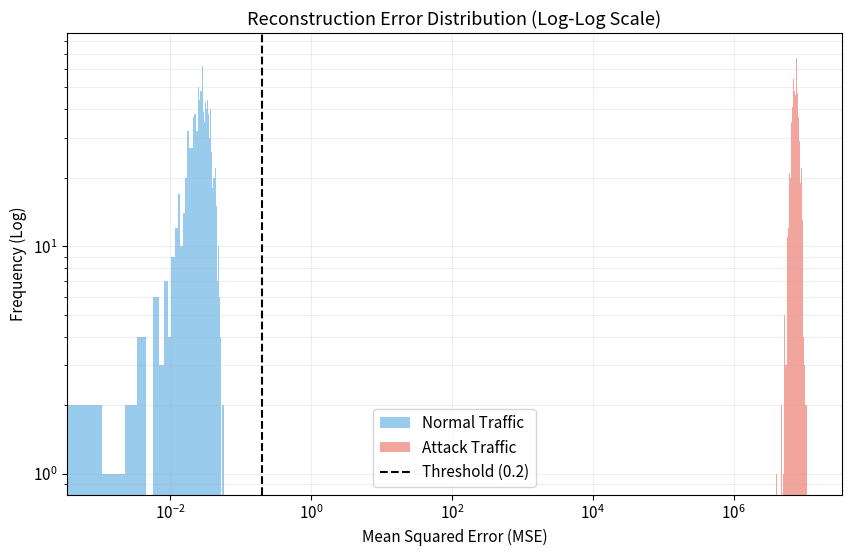
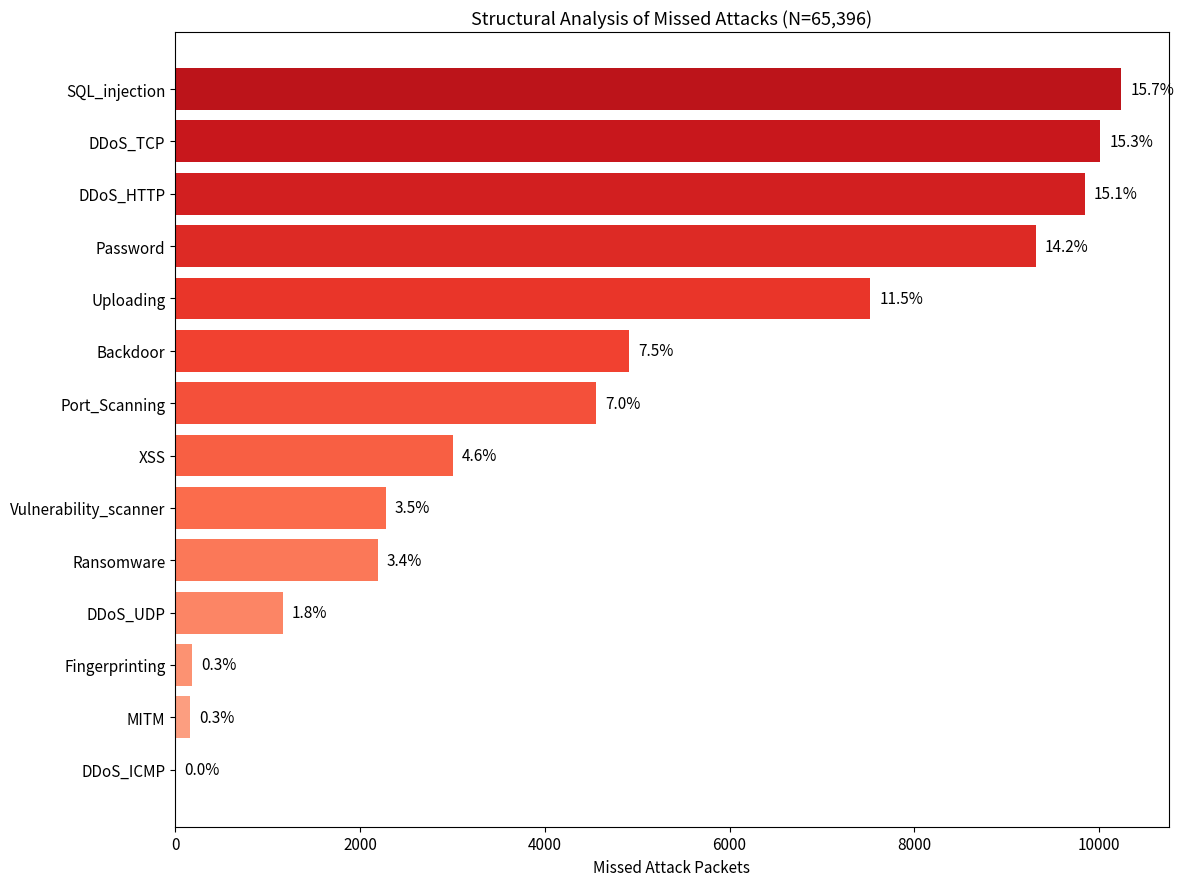
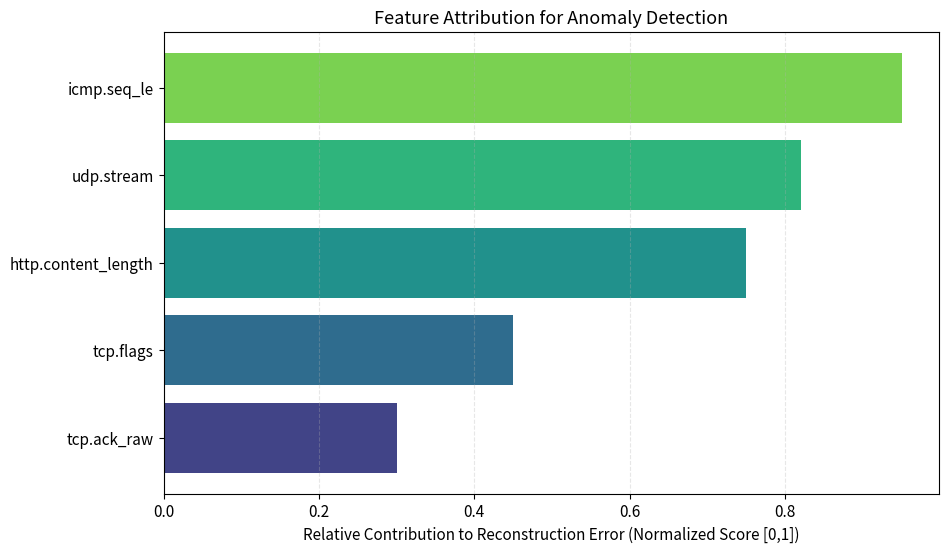
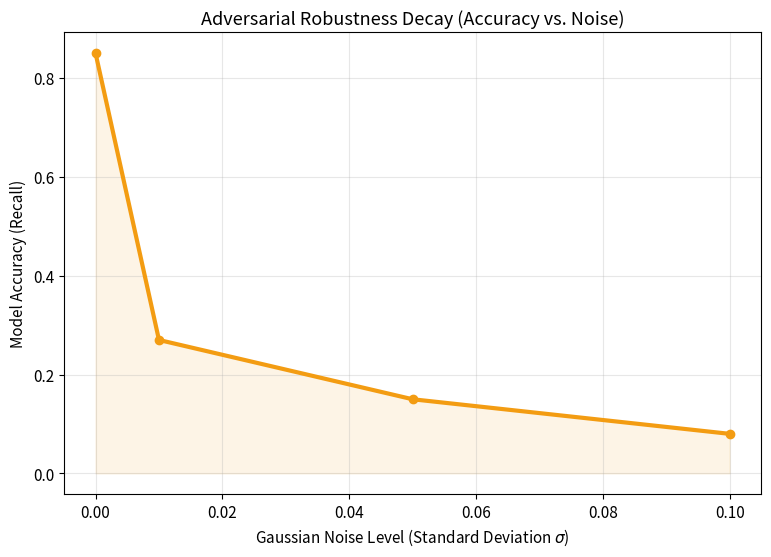

Here is the Python script that generated these plots, in order:
import matplotlib.pyplot as plt
import numpy as np
import os

os.makedirs('docs/plots', exist_ok=True)
plt.style.use('seaborn-v0_8-muted')
plt.rcParams.update({'font.size': 11, 'axes.titlesize': 13})


# -------------------------------------------------------
# Figure 4.11 — Reconstruction Error Distribution
# -------------------------------------------------------
def generate_error_distribution():
    plt.figure(figsize=(10, 6))
    plt.hist(np.random.normal(0.029, 0.01, 1000),     bins=50, alpha=0.5,
             label='Normal Traffic', color='#3498db')
    plt.hist(np.random.normal(7738859, 1000000, 1000), bins=50, alpha=0.5,
             label='Attack Traffic', color='#e74c3c')
    plt.yscale('log')
    plt.xscale('log')
    plt.axvline(0.2, color='black', ls='--', label='Threshold (0.2)')
    plt.title('Reconstruction Error Distribution (Log-Log Scale)')
    plt.xlabel('Mean Squared Error (MSE)')
    plt.ylabel('Frequency (Log)')
    plt.legend()
    plt.grid(True, which='both', ls='-', alpha=0.2)
    plt.savefig('docs/plots/error_distribution_log.png', bbox_inches='tight')
    plt.close()
    print("Generated: docs/plots/error_distribution_log.png")


# -------------------------------------------------------
# Figure 4.12 — Structural Breakdown of Missed Attacks
# -------------------------------------------------------
def generate_missed_attacks():
    missed_detailed = {
        'SQL_injection': 10240, 'DDoS_TCP': 10009, 'DDoS_HTTP': 9843,
        'Password': 9314, 'Uploading': 7522, 'Backdoor': 4916,
        'Port_Scanning': 4557, 'XSS': 3005, 'Vulnerability_scanner': 2278,
        'Ransomware': 2192, 'DDoS_UDP': 1166, 'Fingerprinting': 185,
        'MITM': 166, 'DDoS_ICMP': 3
    }
    sorted_missed = sorted(missed_detailed.items(), key=lambda x: x[1], reverse=True)
    cats  = [x[0] for x in sorted_missed]
    vals  = [x[1] for x in sorted_missed]
    total = sum(vals)

    fig, ax = plt.subplots(figsize=(12, 9))
    colors = plt.cm.Reds(np.linspace(0.8, 0.3, len(cats)))
    bars = ax.barh(cats, vals, color=colors)
    ax.invert_yaxis()
    ax.set_title('Structural Analysis of Missed Attacks (N=65,396)')
    ax.set_xlabel('Missed Attack Packets')
    for bar in bars:
        pct = (bar.get_width() / total) * 100
        ax.text(bar.get_width() + 100, bar.get_y() + bar.get_height() / 2,
                f'{pct:.1f}%', va='center')
    plt.tight_layout()
    plt.savefig('docs/plots/missed_attacks_analysis.png', bbox_inches='tight')
    plt.close()
    print("Generated: docs/plots/missed_attacks_analysis.png")


# -------------------------------------------------------
# Figure 4.13 — XAI Feature Attribution
# -------------------------------------------------------
def generate_xai_feature_importance():
    feats = ['icmp.seq_le', 'udp.stream', 'http.content_length', 'tcp.flags', 'tcp.ack_raw']
    imp   = [0.95, 0.82, 0.75, 0.45, 0.30]

    plt.figure(figsize=(10, 6))
    plt.barh(feats, imp, color=plt.cm.viridis(np.linspace(0.8, 0.2, 5)))
    plt.title('Feature Attribution for Anomaly Detection')
    plt.gca().invert_yaxis()
    plt.xlabel('Relative Contribution to Reconstruction Error (Normalized Score [0,1])')
    plt.grid(axis='x', linestyle='--', alpha=0.3)
    plt.savefig('docs/plots/figure_4_11_xai_feature_importance.png', bbox_inches='tight')
    plt.close()
    print("Generated: docs/plots/figure_4_11_xai_feature_importance.png")


# -------------------------------------------------------
# Figure 4.14 — Adversarial Robustness Decay
# -------------------------------------------------------
def generate_adversarial_decay():
    noise = [0, 0.01, 0.05, 0.1]
    acc   = [0.85, 0.27, 0.15, 0.08]

    plt.figure(figsize=(9, 6))
    plt.plot(noise, acc, marker='o', color='#f39c12', lw=3, label='Detection Accuracy')
    plt.fill_between(noise, acc, color='#f39c12', alpha=0.1)
    plt.title('Adversarial Robustness Decay (Accuracy vs. Noise)')
    plt.xlabel('Gaussian Noise Level (Standard Deviation $\\sigma$)')
    plt.ylabel('Model Accuracy (Recall)')
    plt.grid(alpha=0.3)
    plt.savefig('docs/plots/figure_4_12_adversarial_decay.png', bbox_inches='tight')
    plt.close()
    print("Generated: docs/plots/figure_4_12_adversarial_decay.png")


# -------------------------------------------------------
# Run all
# -------------------------------------------------------
if __name__ == "__main__":
    print("--- Generating Phase 3 Figures ---")
    generate_error_distribution()
    generate_missed_attacks()
    generate_xai_feature_importance()
    generate_adversarial_decay()
    print("--- Done: 4 figures saved to docs/plots/ ---")
